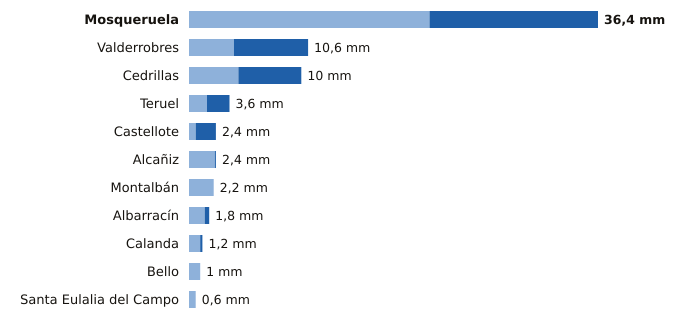

The table this chart was drawn from, first rows:
estacion, provincia, indicativo, mm_6_dias_anteriores, mm_hoy, mm_7_dias, horas_de_hoy
Mosqueruela, Teruel, 8486X, 21.4, 15.0, 36.4, 18
Valderrobres, Teruel, 9935X, 4.0, 6.6, 10.6, 18
Cedrillas, Teruel, 8458X, 4.4, 5.6, 10.0, 17
Teruel, Teruel, 8368U, 1.6, 2.0, 3.6, 18
Castellote, Teruel, 9561X, 0.6, 1.8, 2.4, 18
Alcañiz, Teruel, 9573X, 2.3, 0.1, 2.4, 18
Montalbán, Teruel, 9531Y, 2.2, 0.0, 2.2, 18
Albarracín, Teruel, 8354X, 1.4, 0.4, 1.8, 18
Calanda, Teruel, 9569A, 1.0, 0.2, 1.2, 18
Bello, Teruel, 9998X, 1.0, 0.0, 1.0, 18
Santa Eulalia del Campo, Teruel, 9374X, 0.6, 0.0, 0.6, 18
